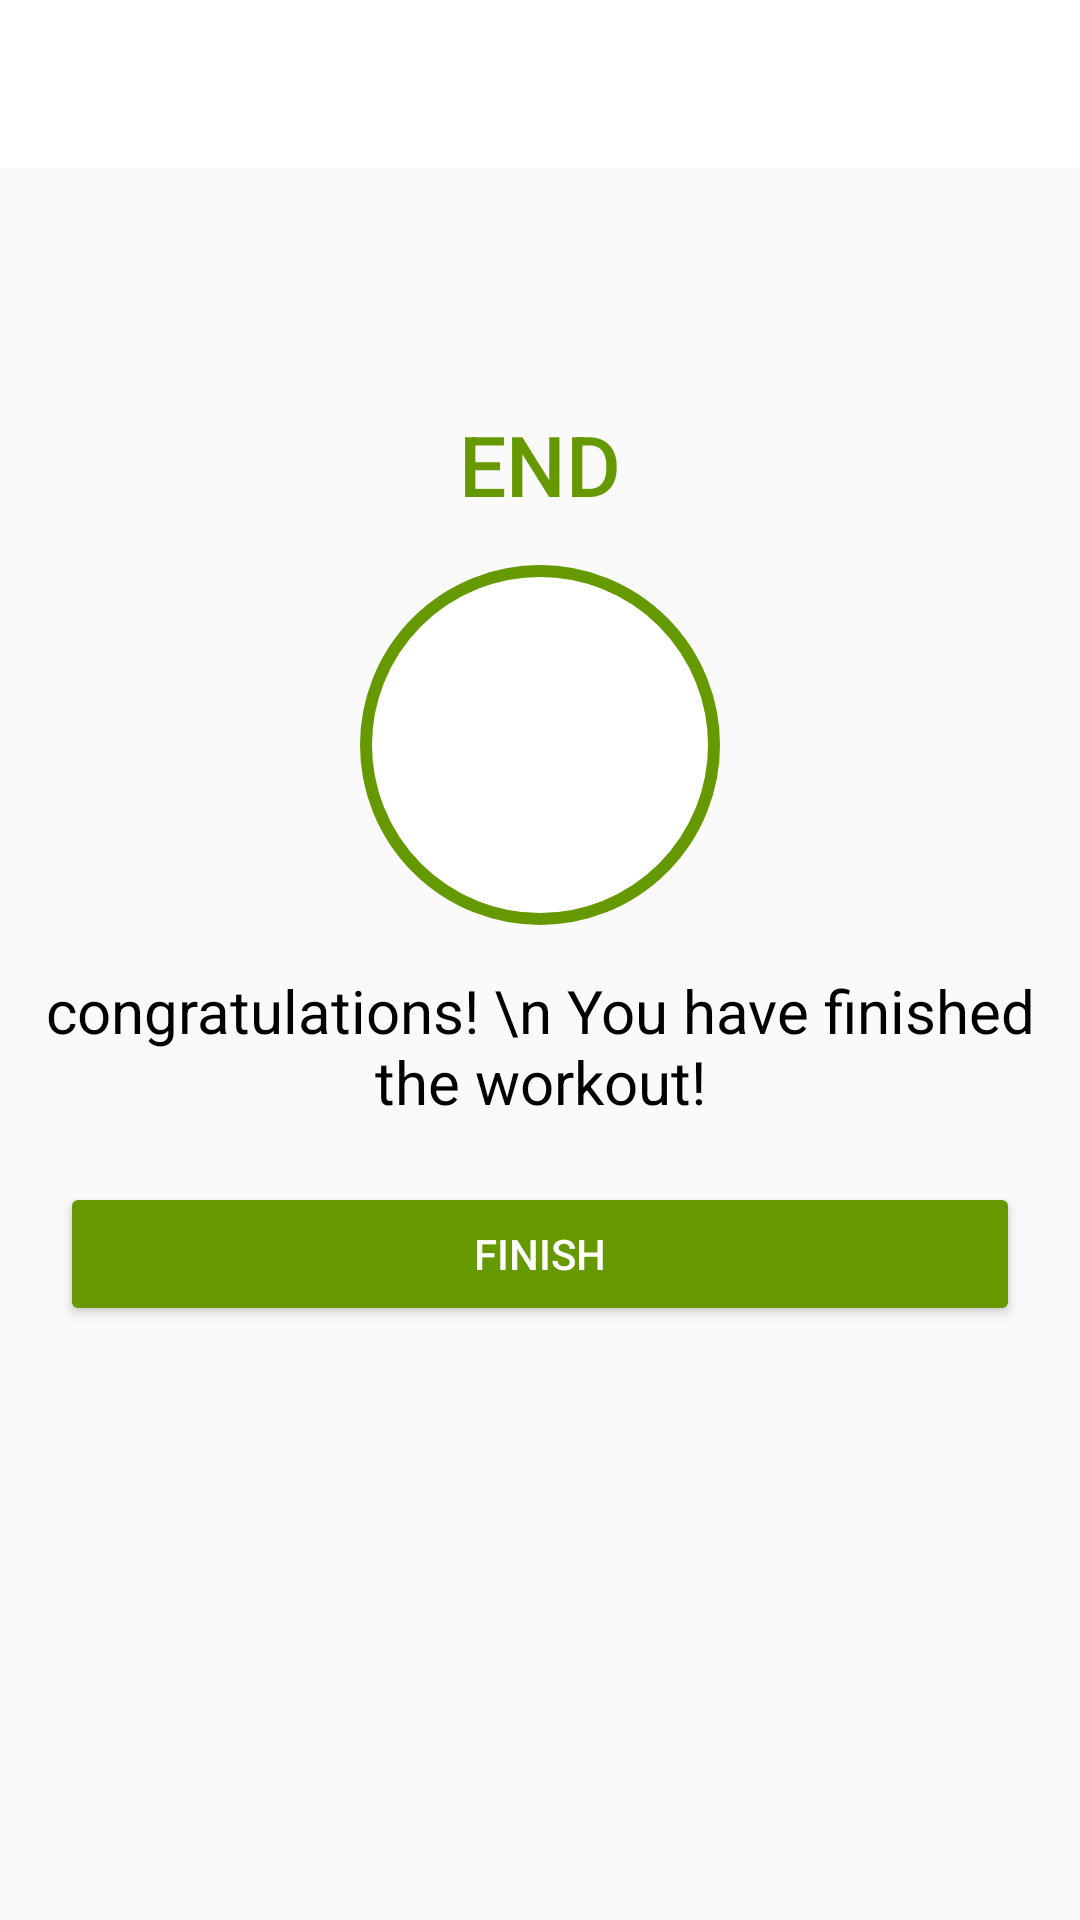

Here is an Android app screen rendered from its layout file. Give the layout XML and the strings, colors and styles it references.
<!-- AndroidManifest.xml: activity theme Theme.AppCompat.Light.NoActionBar -->
<!-- res/layout/activity_final_screen.xml -->
<?xml version="1.0" encoding="utf-8"?>
    <LinearLayout
        xmlns:android="http://schemas.android.com/apk/res/android"
        xmlns:app="http://schemas.android.com/apk/res-auto"
        tools:context=".FinalScreenActivity"
        xmlns:tools="http://schemas.android.com/tools"
        android:layout_width="match_parent"
        android:layout_height="match_parent"
        android:orientation="vertical">

    
    <androidx.appcompat.widget.Toolbar
        android:id="@+id/toolbar_exercise_activity"
        android:layout_width="match_parent"
        android:layout_height="?android:attr/actionBarSize"
        android:background="@color/white"
        android:minHeight="?attr/actionBarSize"
        android:theme="@style/ThemeOverlay.AppCompat.Light" />

        <TextView
            android:id="@+id/textView"
            android:layout_width="match_parent"
            android:layout_height="wrap_content"
            android:fontFamily="sans-serif-medium"
            android:text="END"
            android:textAlignment="center"
            android:textColor="@android:color/holo_green_dark"
            android:textSize="28sp"
            android:layout_marginTop="80dp"/>

        <ImageView
            android:id="@+id/imageView"
            android:layout_width="120dp"
            android:layout_height="120dp"
            app:srcCompat="@drawable/ic_check"
            android:layout_margin="15dp"
            android:background="@drawable/item_final_circular_color_border"
            android:layout_gravity="center"/>

        <TextView
            android:id="@+id/textView4"
            android:layout_width="match_parent"
            android:layout_height="wrap_content"
            android:text="congratulations! \n You have finished the workout!"
            android:textAlignment="center"
            android:textSize="20sp"
            android:textColor="@color/black"/>

        <Button
            android:id="@+id/buttonFinish"
            android:layout_width="match_parent"
            android:layout_height="wrap_content"
            android:text="Finish"
            android:textColor="@color/white"
            android:layout_margin="20dp"
            android:backgroundTint="@android:color/holo_green_dark"/>
    </LinearLayout>
<!-- resources referenced by this layout -->
<resources>
  <color name="black">#FF000000</color>
  <color name="white">#FFFFFFFF</color>
  <!-- drawable item_final_circular_color_border (drawable) -->
  <?xml version="1.0" encoding="utf-8"?>
  <shape xmlns:android="http://schemas.android.com/apk/res/android" android:shape="oval">
  
      <stroke android:width="4dp"
          android:color="@android:color/holo_green_dark"/>
      <solid android:color="@color/white"/>
  
  </shape>
</resources>
